Dataset: Dataset (GitHub, CataAlTreilea/Drone_Rail_Detection). Classes: drone, rails.

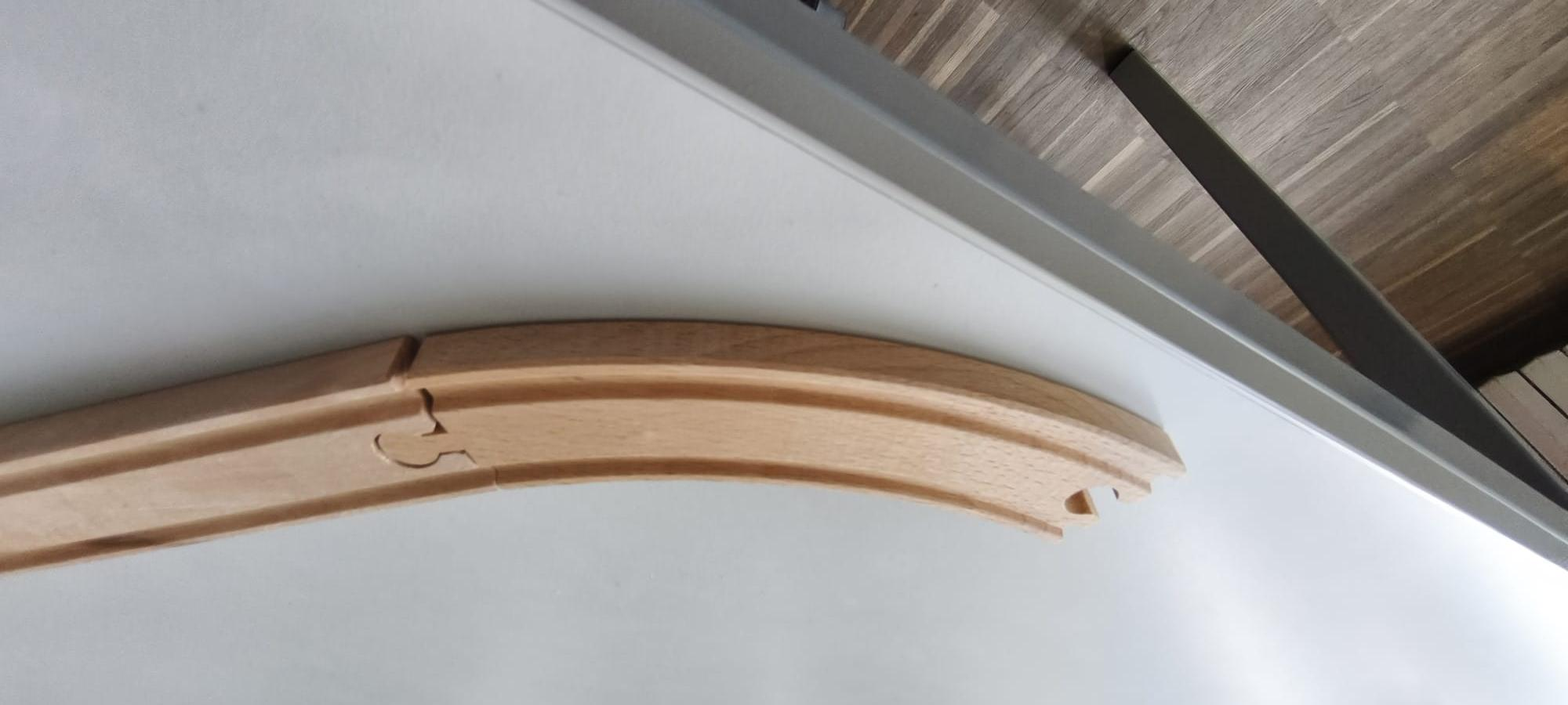
Label: rails

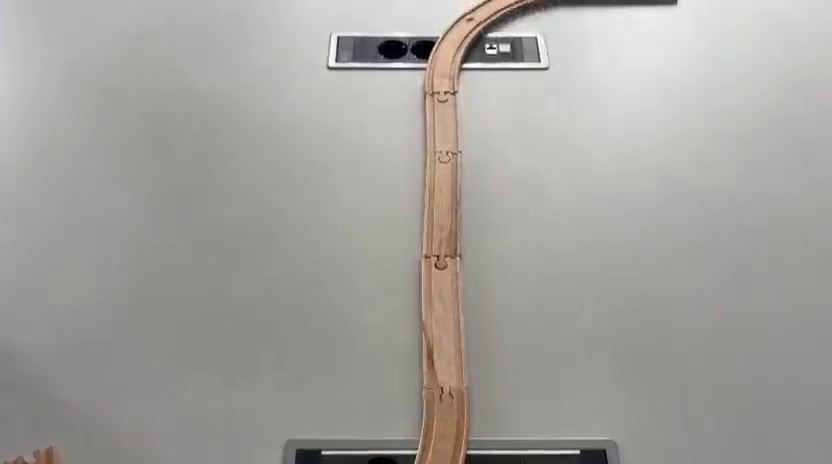
Label: rails

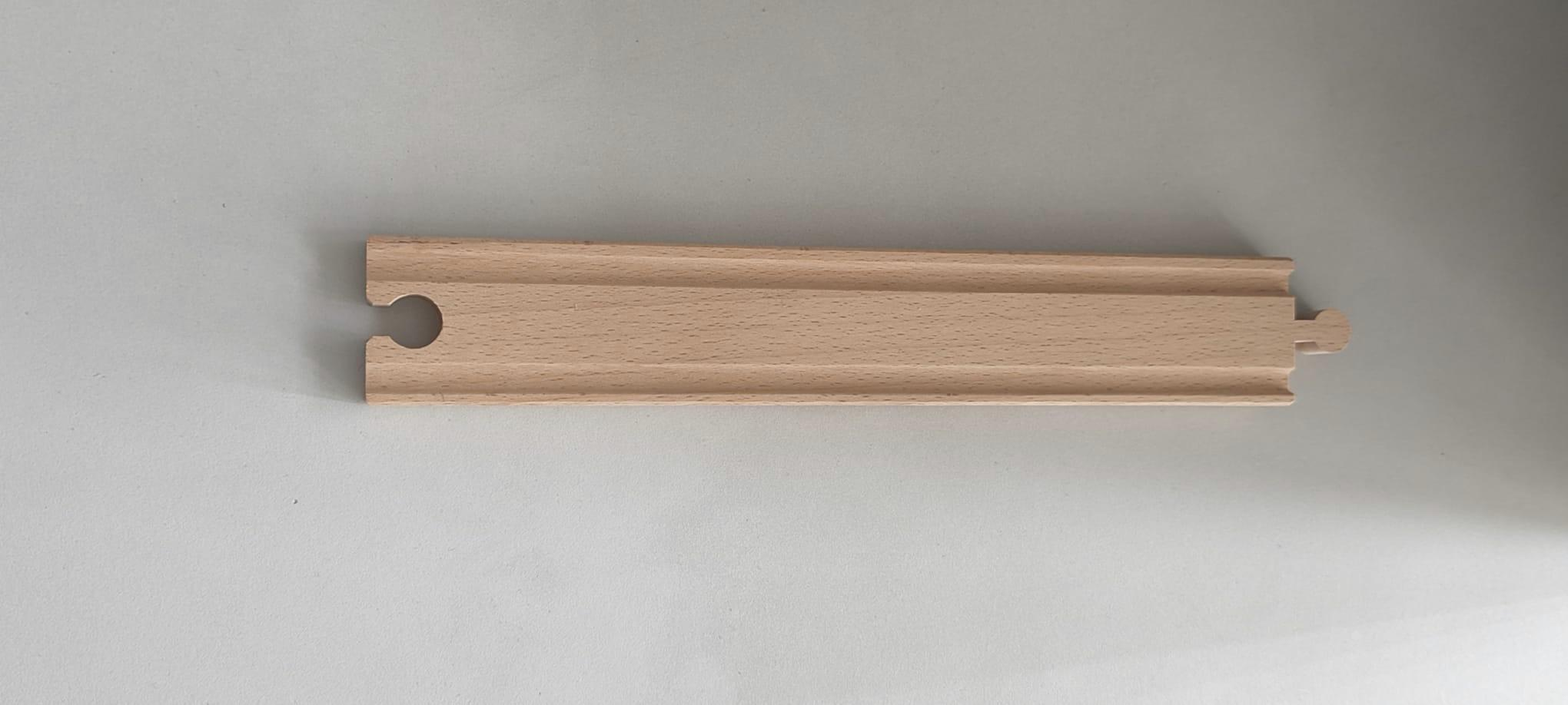
Label: rails

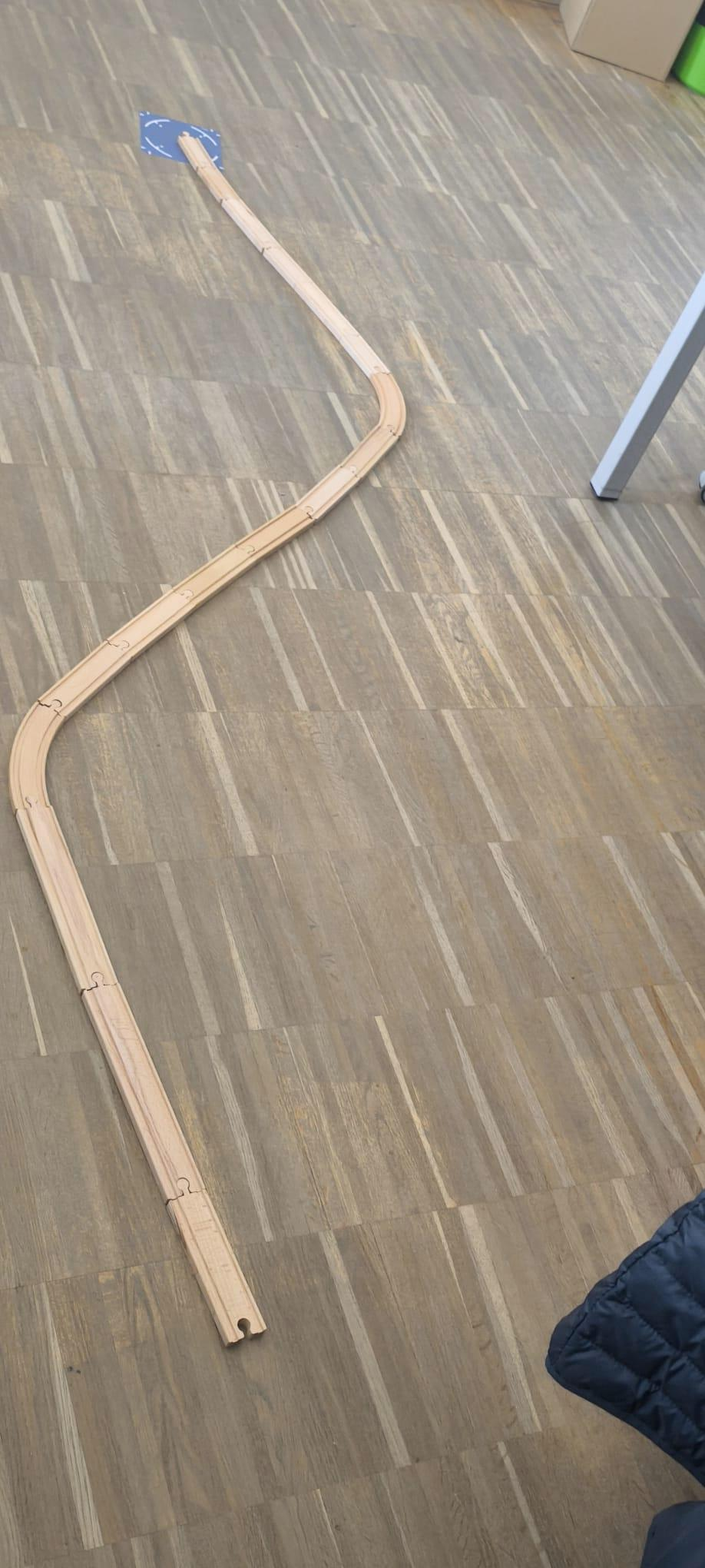
Label: rails

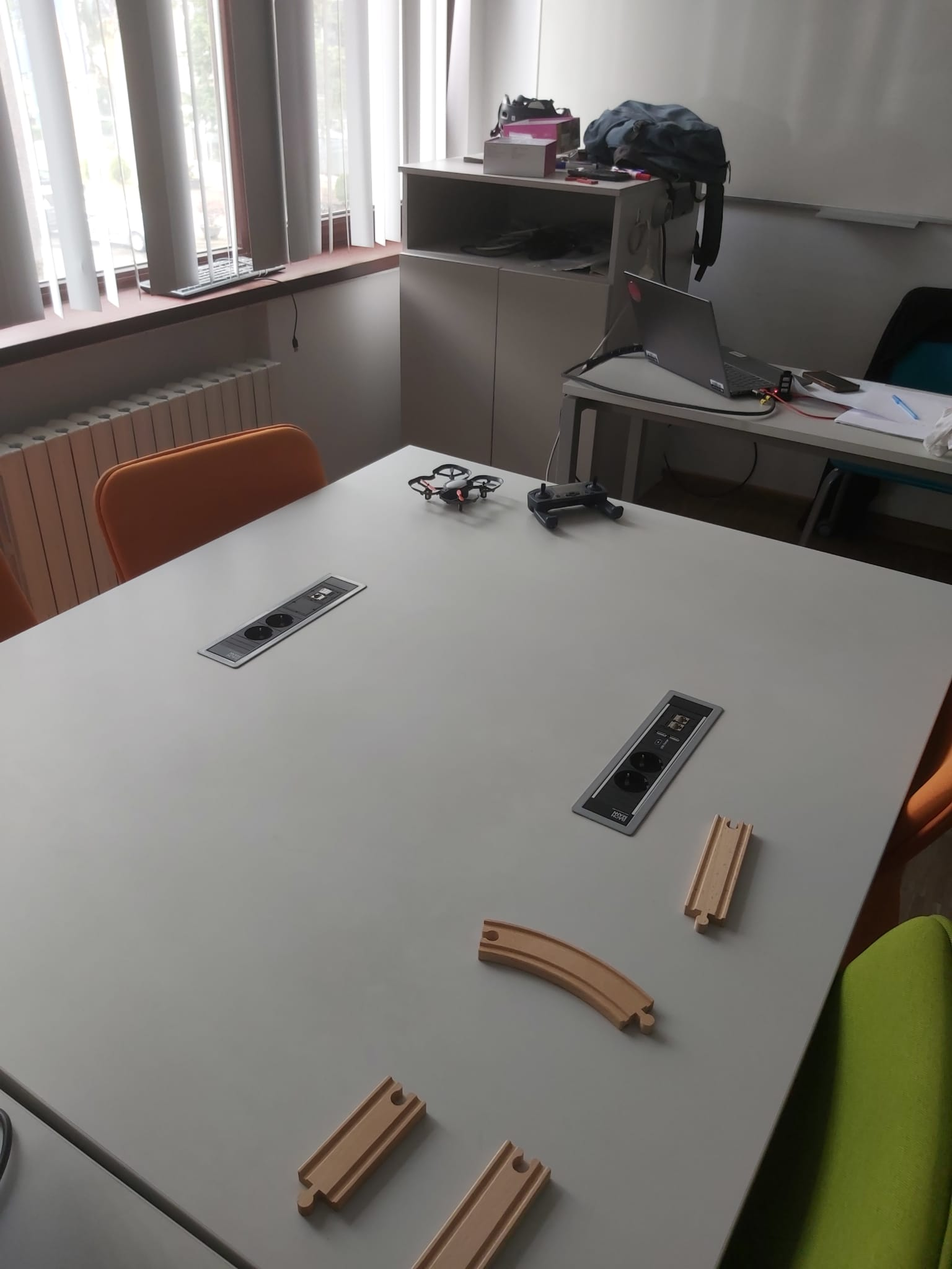
Label: drone

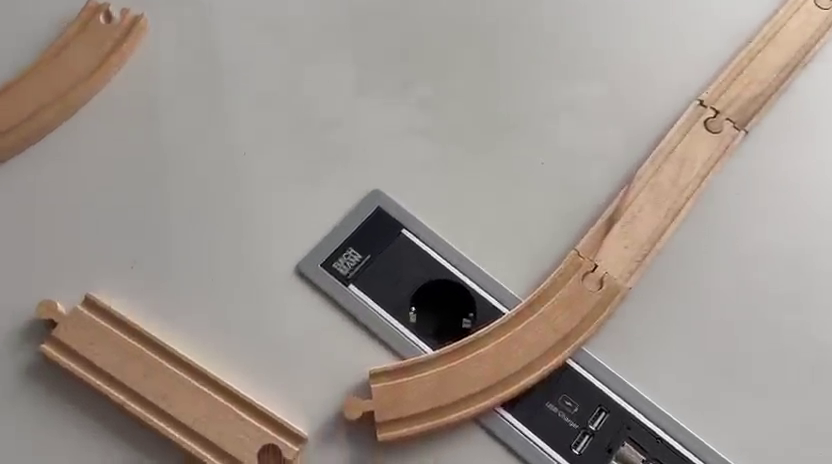
Label: rails
